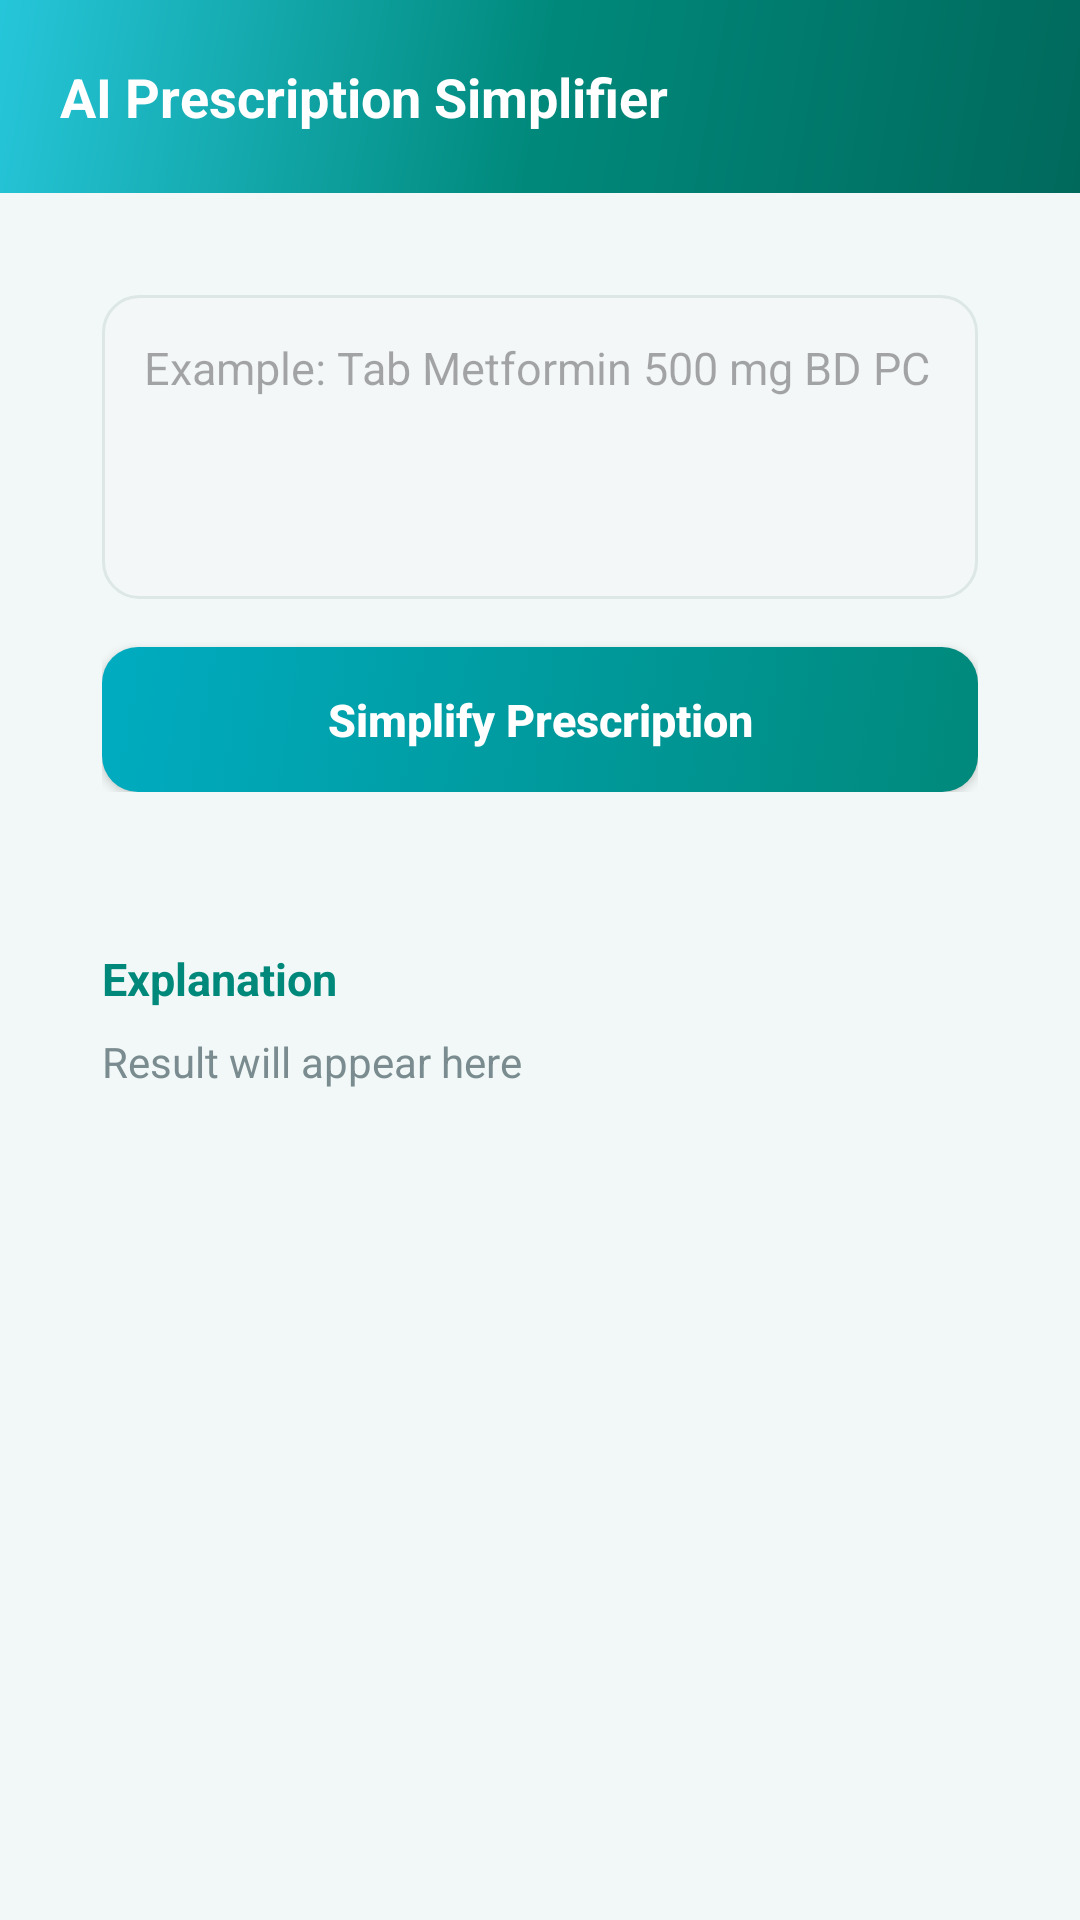

Layout XML and referenced resources for this Android screen:
<!-- AndroidManifest.xml: application theme Theme.HealthNav -->
<!-- res/layout/activity_prescription.xml -->
<?xml version="1.0" encoding="utf-8"?>
<ScrollView xmlns:android="http://schemas.android.com/apk/res/android"
    android:layout_width="match_parent"
    android:layout_height="match_parent"
    android:background="@color/bg_light">

    <LinearLayout
        android:layout_width="match_parent"
        android:layout_height="wrap_content"
        android:orientation="vertical">

        <TextView
            android:layout_width="match_parent"
            android:layout_height="wrap_content"
            android:background="@drawable/gradient_background"
            android:padding="20dp"
            android:text="AI Prescription Simplifier"
            android:textColor="#FFFFFF"
            android:textSize="18sp"
            android:textStyle="bold" />

        <LinearLayout
            android:layout_width="match_parent"
            android:layout_height="wrap_content"
            android:layout_margin="16dp"
            android:background="@drawable/card_white"
            android:elevation="4dp"
            android:orientation="vertical"
            android:padding="18dp">

            <EditText
                android:id="@+id/etPrescription"
                android:layout_width="match_parent"
                android:layout_height="wrap_content"
                android:background="@drawable/rounded_edittext"
                android:gravity="top"
                android:hint="Example: Tab Metformin 500 mg BD PC"
                android:minLines="4"
                android:padding="14dp"
                android:textColor="@color/text_dark"
                android:textSize="15sp" />

            <Button
                android:id="@+id/btnSimplify"
                android:layout_width="match_parent"
                android:layout_height="wrap_content"
                android:layout_marginTop="16dp"
                android:background="@drawable/rounded_button"
                android:padding="14dp"
                android:text="Simplify Prescription"
                android:textAllCaps="false"
                android:textColor="#FFFFFF"
                android:textSize="15sp"
                android:textStyle="bold" />
        </LinearLayout>

        <LinearLayout
            android:layout_width="match_parent"
            android:layout_height="wrap_content"
            android:layout_marginLeft="16dp"
            android:layout_marginRight="16dp"
            android:layout_marginBottom="24dp"
            android:background="@drawable/card_white"
            android:elevation="4dp"
            android:orientation="vertical"
            android:padding="18dp">

            <TextView
                android:layout_width="wrap_content"
                android:layout_height="wrap_content"
                android:text="Explanation"
                android:textColor="@color/primary"
                android:textSize="15sp"
                android:textStyle="bold" />

            <TextView
                android:id="@+id/tvResult"
                android:layout_width="match_parent"
                android:layout_height="wrap_content"
                android:layout_marginTop="8dp"
                android:text="Result will appear here"
                android:textColor="@color/text_grey"
                android:textSize="14sp" />
        </LinearLayout>

    </LinearLayout>

</ScrollView>
<!-- resources referenced by this layout -->
<resources>
  <color name="bg_light">#F2F8F7</color>
  <color name="primary">#00897B</color>
  <color name="text_dark">#14343B</color>
  <color name="text_grey">#7A8C8F</color>
  <!-- drawable gradient_background (drawable) -->
  <?xml version="1.0" encoding="utf-8"?>
  <shape xmlns:android="http://schemas.android.com/apk/res/android" android:shape="rectangle">
      <gradient android:type="linear" android:angle="135"
          android:startColor="#00695C"
          android:centerColor="#00897B"
          android:endColor="#26C6DA" />
  </shape>
  <!-- drawable rounded_button (drawable) -->
  <?xml version="1.0" encoding="utf-8"?>
  <selector xmlns:android="http://schemas.android.com/apk/res/android">
      <item android:state_pressed="true">
          <shape android:shape="rectangle">
              <solid android:color="#00695C" />
              <corners android:radius="12dp" />
          </shape>
      </item>
      <item>
          <shape android:shape="rectangle">
              <gradient android:angle="135" android:startColor="#00897B" android:endColor="#00ACC1" />
              <corners android:radius="12dp" />
          </shape>
      </item>
  </selector>
  <!-- drawable rounded_edittext (drawable) -->
  <?xml version="1.0" encoding="utf-8"?>
  <shape xmlns:android="http://schemas.android.com/apk/res/android" android:shape="rectangle">
      <solid android:color="#F3F7F7" />
      <corners android:radius="12dp" />
      <stroke android:width="1dp" android:color="#DCE7E6" />
  </shape>
  <style name="Theme.HealthNav" parent="Theme.Material3.DayNight.NoActionBar">
          <item name="colorPrimary">@color/primary</item>
          <item name="colorOnPrimary">#FFFFFF</item>
          <item name="colorAccent">@color/accent</item>
          <item name="android:statusBarColor">@color/primary_dark</item>
          <item name="android:windowBackground">@color/bg_light</item>
      </style>
  <color name="accent">#26C6DA</color>
  <color name="primary_dark">#00695C</color>
</resources>
